Run: headless pygame with SDL's dummy video driver; simulated clock (each Clock.tick advances the game by its frame time, no real sleeping); random seed 0; keys injected as events and as key.get_pressed() state; no mouse input.
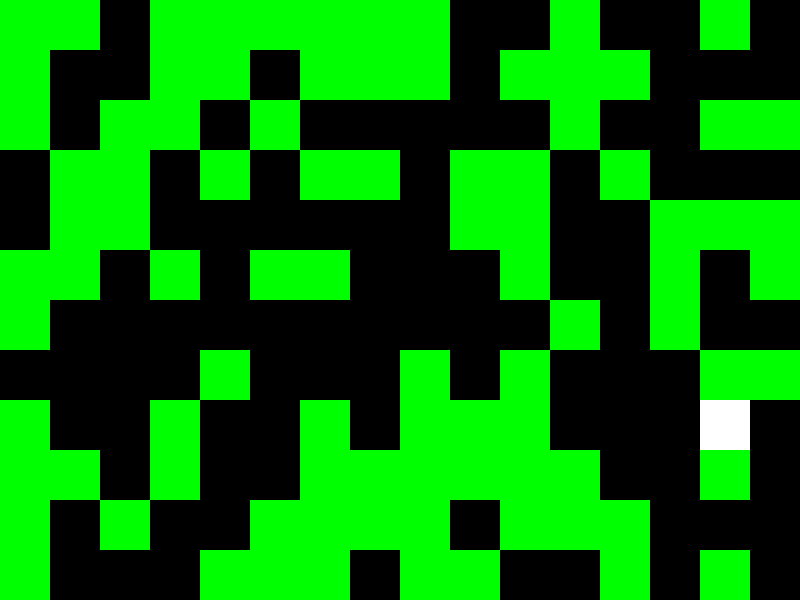
Frame 1 of 4 · flips 1–60 · no input
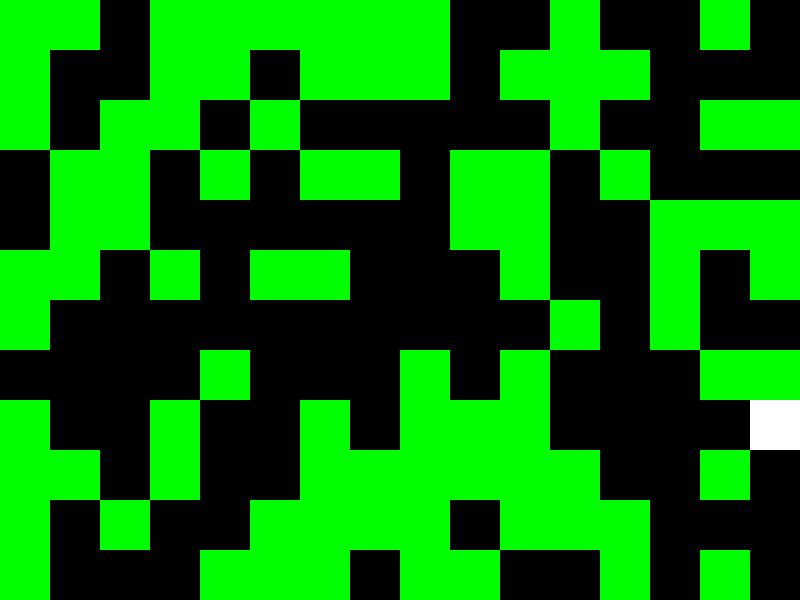
Frame 2 of 4 · flips 61–180 · tapped SPACE, RETURN · held RIGHT (→), D
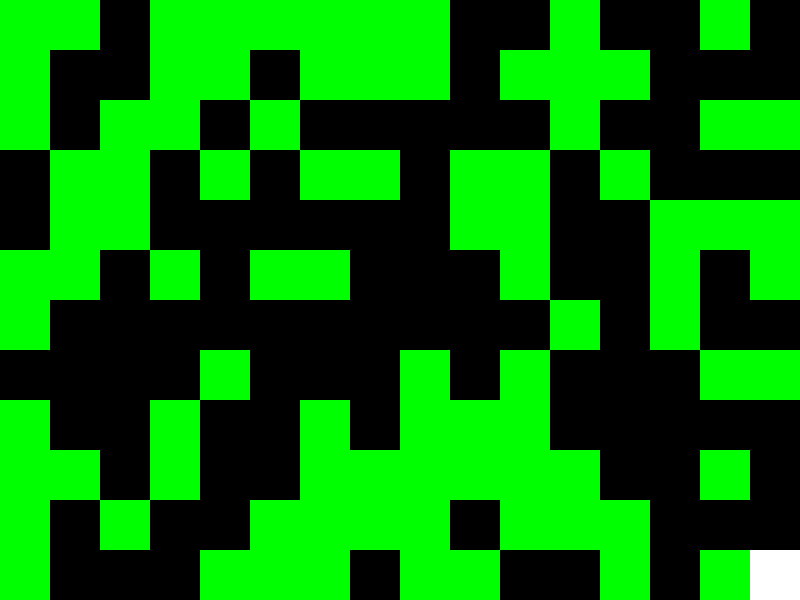
Frame 3 of 4 · flips 181–300 · held DOWN (↓), S
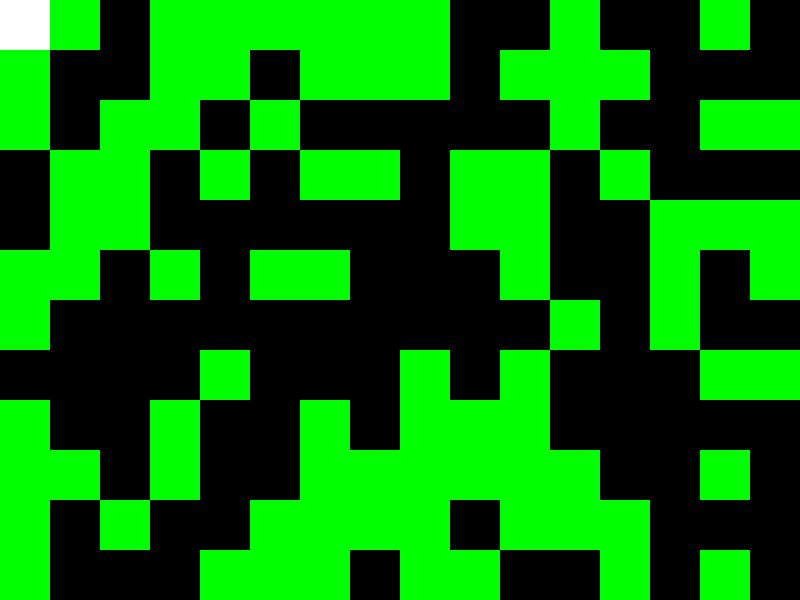
Frame 4 of 4 · flips 301–420 · held LEFT (←), A, UP (↑), W

The pygame program that drew these frames:

import pygame
import random

# Инициализация Pygame
pygame.init()

# Размеры окна
width = 800
height = 600

# Создание окна
screen = pygame.display.set_mode((width, height))
pygame.display.set_caption("Процедурно сгенерированная карта")

# Цвета
BLACK = (0, 0, 0)
WHITE = (255, 255, 255)
GREEN = (0, 255, 0)

# Размер ячейки карты
cell_size = 50

# Создание карты
map_width = width // cell_size
map_height = height // cell_size
map_data = [[random.choice([0, 1]) for _ in range(map_width)] for _ in range(map_height)]

# Позиция игрока
player_x = random.randint(0, map_width - 1)
player_y = random.randint(0, map_height - 1)

# Основной цикл программы
running = True
while running:
    for event in pygame.event.get():
        if event.type == pygame.QUIT:
            running = False

    # Обработка клавиш управления
    keys = pygame.key.get_pressed()
    if keys[pygame.K_UP] and player_y > 0:
        player_y -= 1
    if keys[pygame.K_DOWN] and player_y < map_height - 1:
        player_y += 1
    if keys[pygame.K_LEFT] and player_x > 0:
        player_x -= 1
    if keys[pygame.K_RIGHT] and player_x < map_width - 1:
        player_x += 1

    # Очистка экрана
    screen.fill(BLACK)

    # Отрисовка карты
    for y in range(map_height):
        for x in range(map_width):
            if map_data[y][x] == 1:
                pygame.draw.rect(screen, GREEN, (x * cell_size, y * cell_size, cell_size, cell_size))

    # Отрисовка игрока
    pygame.draw.rect(screen, WHITE, (player_x * cell_size, player_y * cell_size, cell_size, cell_size))

    # Обновление экрана
    pygame.display.flip()

# Завершение работы Pygame
pygame.quit()
